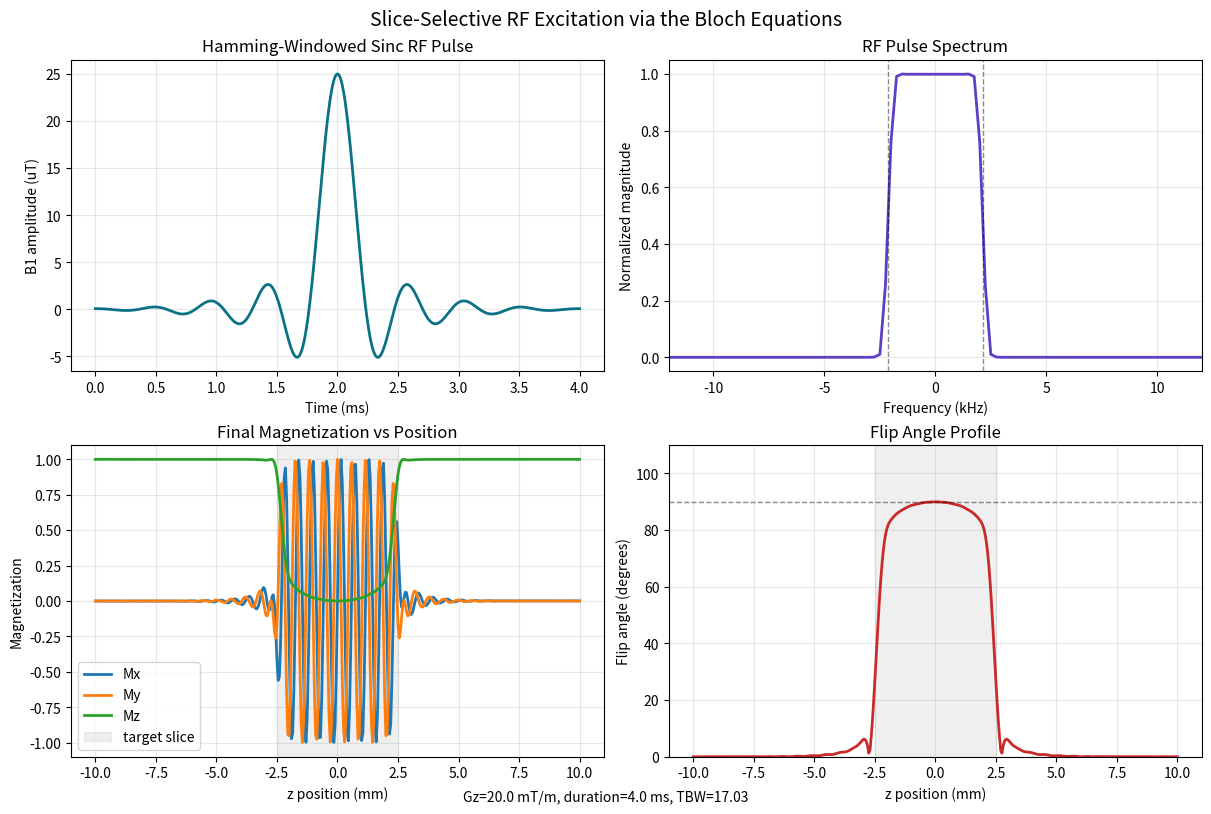

Recreate this plot in Python.
#!/usr/bin/env python
"""
Slice-selective RF pulse simulation for MRI.

This script designs a Hamming-windowed sinc RF pulse, applies it with a
constant slice-selection gradient, and integrates the rotating-frame Bloch
equations without relaxation:

    dM/dt = gamma * M x Beff

The result is a spatial excitation profile across z.
"""

from __future__ import annotations

import argparse
from dataclasses import dataclass

import matplotlib
import matplotlib.pyplot as plt
import numpy as np
from matplotlib.widgets import Slider
from scipy.fft import fft, fftfreq, fftshift


@dataclass
class SimulationParams:
    """Physical and numerical parameters for the RF pulse simulation."""

    gamma: float = 2 * np.pi * 42.577e6  # rad/s/T for 1H
    duration: float = 4.0e-3  # seconds
    gradient_gz: float = 20.0e-3  # T/m
    slice_thickness: float = 5.0e-3  # m, approximate target full-width slice
    flip_angle_deg: float = 90.0
    dt: float = 2.0e-6  # seconds
    z_min: float = -10.0e-3
    z_max: float = 10.0e-3
    n_z: int = 401
    time_bandwidth: float | None = None


def make_sinc_rf_pulse(
    duration: float,
    dt: float,
    flip_angle_rad: float,
    gamma: float,
    time_bandwidth: float,
) -> tuple[np.ndarray, np.ndarray]:
    """
    Create a Hamming-windowed sinc RF pulse and normalize it to a flip angle.

    In the rotating frame, an on-resonance spin at z=0 sees only transverse B1.
    Ignoring relaxation and off-resonance, the flip angle is approximately:

        alpha = gamma * integral(B1(t) dt)

    We scale the pulse so this integral equals the requested flip angle.
    """

    n_t = int(np.round(duration / dt)) + 1
    t = np.linspace(-duration / 2, duration / 2, n_t)

    # np.sinc(x) is sin(pi*x)/(pi*x). A TBW-lobed sinc gives a controlled RF
    # excitation bandwidth. Multiplying by a Hamming window reduces ringing in
    # the slice profile at the cost of a slightly wider transition band.
    sinc_arg = time_bandwidth * t / duration
    rf_shape = np.sinc(sinc_arg)
    rf_shape *= np.hamming(n_t)

    # Scale the signed RF area to produce the desired center flip angle.
    area = np.trapz(rf_shape, t)
    b1 = rf_shape * (flip_angle_rad / (gamma * area))

    # Return time starting at zero for nicer plotting/integration.
    return t + duration / 2, b1


def bloch_step(
    magnetization: np.ndarray,
    b1_t: float,
    delta_omega: float | np.ndarray,
    gamma: float,
    dt: float,
) -> np.ndarray:
    """
    Advance magnetization by one time step using Rodrigues' rotation formula.

    The effective field in the rotating frame is:

        Beff = [B1(t), 0, delta_omega/gamma]

    where delta_omega is the position-dependent off-resonance created by the
    slice-selection gradient. During a small dt, Beff is treated as constant.
    """

    magnetization = np.asarray(magnetization, dtype=float)
    delta_omega = np.asarray(delta_omega, dtype=float)

    # Support both a single spin, shaped (3,), and many spins, shaped (N, 3).
    if magnetization.ndim == 1:
        omega_vec = np.array([gamma * b1_t, 0.0, float(delta_omega)], dtype=float)
        omega = np.linalg.norm(omega_vec)

        if omega == 0.0:
            return magnetization

        axis = omega_vec / omega
        theta = omega * dt

        # dM/dt = gamma M x B rotates M by -theta about Beff under this
        # convention.
        return (
            magnetization * np.cos(theta)
            - np.cross(axis, magnetization) * np.sin(theta)
            + axis * np.dot(axis, magnetization) * (1.0 - np.cos(theta))
        )

    omega_vec = np.column_stack(
        [
            np.full(delta_omega.shape, gamma * b1_t),
            np.zeros_like(delta_omega),
            delta_omega,
        ]
    )
    omega = np.linalg.norm(omega_vec, axis=1)
    axis = np.divide(
        omega_vec,
        omega[:, None],
        out=np.zeros_like(omega_vec),
        where=omega[:, None] != 0.0,
    )
    theta = omega * dt
    dot = np.sum(axis * magnetization, axis=1)

    return (
        magnetization * np.cos(theta)[:, None]
        - np.cross(axis, magnetization) * np.sin(theta)[:, None]
        + axis * dot[:, None] * (1.0 - np.cos(theta))[:, None]
    )


def simulate_position(
    z: float,
    t: np.ndarray,
    b1: np.ndarray,
    gamma: float,
    gradient_gz: float,
) -> np.ndarray:
    """
    Simulate one spin located at position z.

    The slice-selection gradient makes the Larmor frequency depend on z:

        delta_omega(z) = gamma * Gz * z

    Spins near the RF pulse bandwidth are tipped into the transverse plane;
    spins far away remain close to +Mz.
    """

    dt = float(t[1] - t[0])
    delta_omega = gamma * gradient_gz * z
    magnetization = np.array([0.0, 0.0, 1.0], dtype=float)

    for b1_t in b1:
        magnetization = bloch_step(magnetization, b1_t, delta_omega, gamma, dt)

    return magnetization


def simulate_positions(
    z: np.ndarray,
    t: np.ndarray,
    b1: np.ndarray,
    gamma: float,
    gradient_gz: float,
) -> np.ndarray:
    """Vectorized version of simulate_position for the full spatial profile."""

    dt = float(t[1] - t[0])
    delta_omega = gamma * gradient_gz * z
    magnetization = np.zeros((len(z), 3), dtype=float)
    magnetization[:, 2] = 1.0

    for b1_t in b1:
        magnetization = bloch_step(magnetization, b1_t, delta_omega, gamma, dt)

    return magnetization


def run_simulation(params: SimulationParams) -> dict[str, np.ndarray | float]:
    """Create the RF pulse, simulate all z positions, and compute diagnostics."""

    gamma_hz_per_t = params.gamma / (2 * np.pi)

    # For a slice-selective pulse, RF bandwidth approximately maps to spatial
    # width through bandwidth_hz = gamma_bar * Gz * slice_thickness.
    # TBW = bandwidth_hz * pulse_duration.
    if params.time_bandwidth is None:
        bandwidth_hz = gamma_hz_per_t * params.gradient_gz * params.slice_thickness
        time_bandwidth = bandwidth_hz * params.duration
    else:
        time_bandwidth = params.time_bandwidth

    flip_angle_rad = np.deg2rad(params.flip_angle_deg)
    t, b1 = make_sinc_rf_pulse(
        params.duration,
        params.dt,
        flip_angle_rad,
        params.gamma,
        time_bandwidth,
    )

    z = np.linspace(params.z_min, params.z_max, params.n_z)
    final_m = simulate_positions(z, t, b1, params.gamma, params.gradient_gz)

    transverse = np.hypot(final_m[:, 0], final_m[:, 1])
    flip_angle = np.rad2deg(np.arccos(np.clip(final_m[:, 2], -1.0, 1.0)))

    # FFT of the RF waveform gives the pulse's excitation bandwidth intuition.
    spectrum = fftshift(np.abs(fft(b1)))
    freqs_hz = fftshift(fftfreq(len(b1), d=params.dt))

    return {
        "t": t,
        "b1": b1,
        "z": z,
        "final_m": final_m,
        "transverse": transverse,
        "flip_angle": flip_angle,
        "freqs_hz": freqs_hz,
        "spectrum": spectrum / np.max(spectrum),
        "time_bandwidth": time_bandwidth,
        "estimated_bandwidth_hz": time_bandwidth / params.duration,
    }


def plot_results(
    results: dict[str, np.ndarray | float],
    params: SimulationParams,
    save_path: str | None = None,
) -> tuple[plt.Figure, np.ndarray]:
    """Plot RF waveform, spectrum, final magnetization, and flip angle profile."""

    t_ms = np.asarray(results["t"]) * 1e3
    b1_ut = np.asarray(results["b1"]) * 1e6
    z_mm = np.asarray(results["z"]) * 1e3
    final_m = np.asarray(results["final_m"])
    freqs_khz = np.asarray(results["freqs_hz"]) / 1e3
    spectrum = np.asarray(results["spectrum"])
    flip_angle = np.asarray(results["flip_angle"])

    fig, axes = plt.subplots(2, 2, figsize=(12, 8), constrained_layout=True)
    fig.suptitle("Slice-Selective RF Excitation via the Bloch Equations", fontsize=14)

    axes[0, 0].plot(t_ms, b1_ut, color="#0b7285", lw=2)
    axes[0, 0].set_title("Hamming-Windowed Sinc RF Pulse")
    axes[0, 0].set_xlabel("Time (ms)")
    axes[0, 0].set_ylabel("B1 amplitude (uT)")
    axes[0, 0].grid(True, alpha=0.3)

    axes[0, 1].plot(freqs_khz, spectrum, color="#5f3dc4", lw=2)
    axes[0, 1].axvline(
        float(results["estimated_bandwidth_hz"]) / 2e3,
        color="black",
        ls="--",
        lw=1,
        alpha=0.45,
    )
    axes[0, 1].axvline(
        -float(results["estimated_bandwidth_hz"]) / 2e3,
        color="black",
        ls="--",
        lw=1,
        alpha=0.45,
    )
    axes[0, 1].set_xlim(-12, 12)
    axes[0, 1].set_title("RF Pulse Spectrum")
    axes[0, 1].set_xlabel("Frequency (kHz)")
    axes[0, 1].set_ylabel("Normalized magnitude")
    axes[0, 1].grid(True, alpha=0.3)

    axes[1, 0].plot(z_mm, final_m[:, 0], label="Mx", lw=2)
    axes[1, 0].plot(z_mm, final_m[:, 1], label="My", lw=2)
    axes[1, 0].plot(z_mm, final_m[:, 2], label="Mz", lw=2)
    axes[1, 0].axvspan(
        -params.slice_thickness * 1e3 / 2,
        params.slice_thickness * 1e3 / 2,
        color="gray",
        alpha=0.12,
        label="target slice",
    )
    axes[1, 0].set_title("Final Magnetization vs Position")
    axes[1, 0].set_xlabel("z position (mm)")
    axes[1, 0].set_ylabel("Magnetization")
    axes[1, 0].set_ylim(-1.1, 1.1)
    axes[1, 0].legend(loc="best")
    axes[1, 0].grid(True, alpha=0.3)

    axes[1, 1].plot(z_mm, flip_angle, color="#c92a2a", lw=2)
    axes[1, 1].axhline(params.flip_angle_deg, color="black", ls="--", lw=1, alpha=0.45)
    axes[1, 1].axvspan(
        -params.slice_thickness * 1e3 / 2,
        params.slice_thickness * 1e3 / 2,
        color="gray",
        alpha=0.12,
    )
    axes[1, 1].set_title("Flip Angle Profile")
    axes[1, 1].set_xlabel("z position (mm)")
    axes[1, 1].set_ylabel("Flip angle (degrees)")
    axes[1, 1].set_ylim(0, max(110, 1.1 * np.max(flip_angle)))
    axes[1, 1].grid(True, alpha=0.3)

    subtitle = (
        f"Gz={params.gradient_gz * 1e3:.1f} mT/m, "
        f"duration={params.duration * 1e3:.1f} ms, "
        f"TBW={float(results['time_bandwidth']):.2f}"
    )
    fig.text(0.5, 0.005, subtitle, ha="center", fontsize=10)

    if save_path:
        fig.savefig(save_path, dpi=180)

    return fig, axes


def add_interactive_sliders(params: SimulationParams) -> None:
    """
    Optional matplotlib-widget UI for quick design exploration.

    Recomputing the full Bloch simulation is more expensive than simple plotting,
    so the sliders use a moderate number of z positions for responsiveness.
    """

    live_params = SimulationParams(
        gamma=params.gamma,
        duration=params.duration,
        gradient_gz=params.gradient_gz,
        slice_thickness=params.slice_thickness,
        flip_angle_deg=params.flip_angle_deg,
        dt=params.dt,
        z_min=params.z_min,
        z_max=params.z_max,
        n_z=181,
        time_bandwidth=params.time_bandwidth,
    )

    results = run_simulation(live_params)
    fig, axes = plot_results(results, live_params)
    fig.subplots_adjust(bottom=0.25)

    slider_specs = [
        ("Duration (ms)", 1.0, 8.0, live_params.duration * 1e3),
        ("TBW", 2.0, 20.0, float(results["time_bandwidth"])),
        ("Gz (mT/m)", 5.0, 40.0, live_params.gradient_gz * 1e3),
        ("Flip (deg)", 10.0, 180.0, live_params.flip_angle_deg),
    ]
    sliders = []
    for idx, (label, vmin, vmax, value) in enumerate(slider_specs):
        ax = fig.add_axes([0.15, 0.16 - idx * 0.035, 0.72, 0.022])
        sliders.append(Slider(ax, label, vmin, vmax, valinit=value))

    def update(_value: float) -> None:
        live_params.duration = sliders[0].val * 1e-3
        live_params.time_bandwidth = sliders[1].val
        live_params.gradient_gz = sliders[2].val * 1e-3
        live_params.flip_angle_deg = sliders[3].val

        new_results = run_simulation(live_params)

        # Simplicity over cleverness: redraw the current figure contents.
        for ax in axes.flat:
            ax.clear()
        plot_results(new_results, live_params)
        fig.canvas.draw_idle()

    for slider in sliders:
        slider.on_changed(update)

    plt.show()


def print_explanation(results: dict[str, np.ndarray | float], params: SimulationParams) -> None:
    """Print a concise interpretation of the simulation output."""

    bandwidth_hz = float(results["estimated_bandwidth_hz"])
    slice_mm = bandwidth_hz / ((params.gamma / (2 * np.pi)) * params.gradient_gz) * 1e3

    print("\nMRI RF pulse simulation complete.")
    print(
        f"The RF pulse was normalized so the on-resonance center spin receives "
        f"an approximately {params.flip_angle_deg:.0f}-degree excitation."
    )
    print(
        f"The FFT shows the excitation bandwidth of the sinc pulse. With "
        f"Gz={params.gradient_gz * 1e3:.1f} mT/m, that bandwidth maps to an "
        f"estimated slice width of about {slice_mm:.2f} mm."
    )
    print(
        "The magnetization and flip-angle plots show that spins near z=0 are "
        "tipped into the transverse plane, while spins outside the RF bandwidth "
        "remain mostly along +Mz."
    )


def parse_args() -> argparse.Namespace:
    parser = argparse.ArgumentParser(
        description="Simulate slice-selective RF excitation in MRI."
    )
    parser.add_argument("--save", default=None, help="Optional path for saving the plot PNG.")
    parser.add_argument(
        "--interactive",
        action="store_true",
        help="Enable matplotlib sliders for pulse duration, TBW, gradient, and flip angle.",
    )
    return parser.parse_args()


def main() -> None:
    args = parse_args()
    params = SimulationParams()

    if args.interactive:
        add_interactive_sliders(params)
        return

    results = run_simulation(params)
    plot_results(results, params, save_path=args.save)
    print_explanation(results, params)
    if matplotlib.get_backend().lower() != "agg":
        plt.show()


if __name__ == "__main__":
    main()
